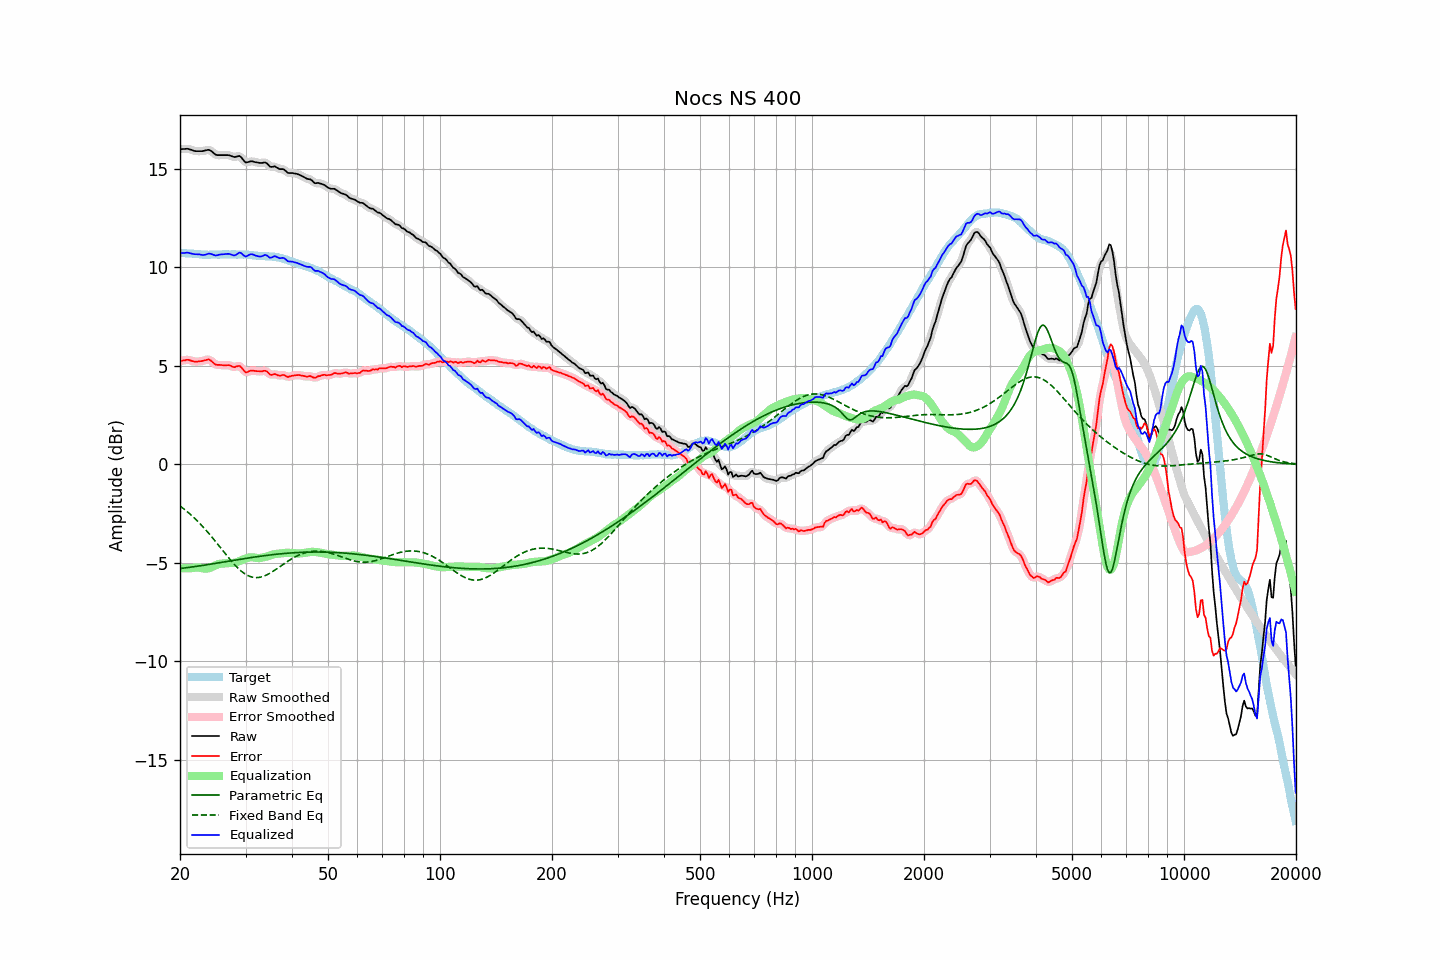

Values plotted in this chart, from the file beside it:
frequency, raw, error, smoothed, error_smoothed, equalization, parametric_eq, fixed_band_eq, equalized_raw, equalized_smoothed, target
20.00, 16.00, 5.25, 15.99, 5.25, -5.28, -5.28, -2.11, 10.72, 10.72, 10.75
20.20, 16.00, 5.26, 16.01, 5.27, -5.28, -5.27, -2.17, 10.72, 10.73, 10.74
20.40, 16.01, 5.28, 16.01, 5.28, -5.28, -5.26, -2.23, 10.73, 10.74, 10.73
20.61, 16.01, 5.28, 16.02, 5.29, -5.28, -5.25, -2.30, 10.74, 10.74, 10.73
20.81, 16.02, 5.31, 16.02, 5.30, -5.27, -5.24, -2.36, 10.75, 10.75, 10.71
21.02, 16.02, 5.31, 16.01, 5.30, -5.27, -5.23, -2.43, 10.75, 10.74, 10.71
21.23, 15.99, 5.29, 16.00, 5.29, -5.27, -5.22, -2.50, 10.72, 10.73, 10.70
21.44, 15.97, 5.26, 15.97, 5.26, -5.26, -5.21, -2.58, 10.71, 10.70, 10.71
21.66, 15.94, 5.24, 15.94, 5.24, -5.25, -5.20, -2.65, 10.69, 10.69, 10.70
21.87, 15.91, 5.22, 15.92, 5.22, -5.24, -5.19, -2.73, 10.67, 10.68, 10.69
22.09, 15.90, 5.22, 15.90, 5.22, -5.23, -5.18, -2.81, 10.67, 10.67, 10.68
22.31, 15.90, 5.22, 15.90, 5.22, -5.23, -5.17, -2.89, 10.67, 10.67, 10.68
22.54, 15.90, 5.23, 15.90, 5.23, -5.24, -5.15, -2.97, 10.66, 10.66, 10.67
22.76, 15.90, 5.24, 15.90, 5.24, -5.25, -5.14, -3.05, 10.65, 10.65, 10.66
22.99, 15.90, 5.25, 15.91, 5.26, -5.27, -5.13, -3.14, 10.63, 10.63, 10.65
23.22, 15.92, 5.28, 15.92, 5.28, -5.29, -5.12, -3.23, 10.63, 10.63, 10.64
23.45, 15.94, 5.29, 15.94, 5.30, -5.29, -5.10, -3.32, 10.65, 10.65, 10.65
23.69, 15.96, 5.32, 15.96, 5.32, -5.28, -5.09, -3.41, 10.68, 10.68, 10.64
23.92, 15.97, 5.33, 15.96, 5.31, -5.27, -5.08, -3.51, 10.70, 10.69, 10.64
24.16, 15.93, 5.28, 15.93, 5.28, -5.24, -5.06, -3.60, 10.69, 10.69, 10.65
24.40, 15.87, 5.21, 15.87, 5.21, -5.20, -5.05, -3.70, 10.67, 10.66, 10.66
24.65, 15.80, 5.14, 15.80, 5.14, -5.17, -5.04, -3.80, 10.63, 10.63, 10.66
24.89, 15.73, 5.07, 15.74, 5.08, -5.13, -5.02, -3.90, 10.60, 10.61, 10.66
25.14, 15.70, 5.05, 15.71, 5.06, -5.09, -5.01, -4.00, 10.61, 10.62, 10.65
25.39, 15.70, 5.05, 15.70, 5.05, -5.06, -5.00, -4.11, 10.64, 10.63, 10.65
25.65, 15.70, 5.05, 15.70, 5.05, -5.04, -4.98, -4.21, 10.66, 10.65, 10.65
25.91, 15.70, 5.04, 15.70, 5.04, -5.03, -4.97, -4.31, 10.67, 10.67, 10.66
26.16, 15.70, 5.03, 15.70, 5.03, -5.03, -4.96, -4.41, 10.67, 10.67, 10.67
26.43, 15.70, 5.03, 15.70, 5.03, -5.03, -4.94, -4.52, 10.67, 10.68, 10.67
26.69, 15.70, 5.03, 15.70, 5.04, -5.02, -4.93, -4.62, 10.68, 10.68, 10.67
26.96, 15.70, 5.04, 15.70, 5.03, -5.01, -4.91, -4.72, 10.69, 10.68, 10.66
27.23, 15.68, 5.02, 15.68, 5.02, -5.01, -4.90, -4.82, 10.68, 10.67, 10.66
27.50, 15.65, 4.99, 15.65, 4.98, -5.00, -4.89, -4.91, 10.65, 10.65, 10.66
27.77, 15.62, 4.95, 15.62, 4.96, -5.00, -4.87, -5.01, 10.62, 10.62, 10.67
28.05, 15.60, 4.93, 15.61, 4.95, -4.99, -4.86, -5.10, 10.61, 10.62, 10.67
28.33, 15.62, 4.97, 15.63, 4.97, -4.97, -4.85, -5.18, 10.65, 10.65, 10.65
28.62, 15.64, 4.99, 15.65, 4.99, -4.94, -4.83, -5.26, 10.70, 10.70, 10.65
28.90, 15.66, 5.00, 15.64, 4.98, -4.91, -4.82, -5.34, 10.76, 10.73, 10.66
29.19, 15.60, 4.94, 15.59, 4.93, -4.87, -4.81, -5.41, 10.73, 10.72, 10.66
29.48, 15.49, 4.84, 15.49, 4.84, -4.84, -4.79, -5.48, 10.65, 10.66, 10.65
29.78, 15.39, 4.74, 15.40, 4.74, -4.80, -4.78, -5.53, 10.59, 10.60, 10.65
30.08, 15.32, 4.66, 15.34, 4.69, -4.77, -4.77, -5.59, 10.55, 10.57, 10.66
30.38, 15.34, 4.69, 15.34, 4.69, -4.75, -4.76, -5.63, 10.59, 10.59, 10.65
30.68, 15.36, 4.73, 15.36, 4.72, -4.73, -4.74, -5.67, 10.64, 10.63, 10.63
30.99, 15.39, 4.76, 15.38, 4.75, -4.72, -4.73, -5.70, 10.67, 10.66, 10.63
31.30, 15.38, 4.76, 15.38, 4.76, -4.72, -4.72, -5.72, 10.66, 10.66, 10.62
31.61, 15.36, 4.75, 15.37, 4.75, -4.73, -4.71, -5.74, 10.63, 10.64, 10.61
31.93, 15.34, 4.74, 15.34, 4.74, -4.74, -4.69, -5.74, 10.60, 10.60, 10.60
32.24, 15.33, 4.73, 15.33, 4.73, -4.75, -4.68, -5.74, 10.58, 10.58, 10.60
32.57, 15.31, 4.73, 15.31, 4.72, -4.75, -4.67, -5.74, 10.56, 10.56, 10.58
32.89, 15.30, 4.72, 15.30, 4.72, -4.75, -4.66, -5.72, 10.55, 10.56, 10.58
33.22, 15.30, 4.72, 15.31, 4.73, -4.73, -4.65, -5.70, 10.57, 10.58, 10.58
33.55, 15.32, 4.75, 15.32, 4.75, -4.71, -4.64, -5.68, 10.61, 10.61, 10.57
33.89, 15.33, 4.75, 15.31, 4.74, -4.69, -4.63, -5.64, 10.64, 10.62, 10.58
34.23, 15.28, 4.72, 15.27, 4.71, -4.67, -4.62, -5.61, 10.61, 10.59, 10.56
34.57, 15.20, 4.64, 15.20, 4.64, -4.65, -4.61, -5.57, 10.55, 10.55, 10.56
34.92, 15.11, 4.56, 15.14, 4.58, -4.63, -4.60, -5.52, 10.49, 10.51, 10.55
35.27, 15.10, 4.54, 15.11, 4.56, -4.60, -4.59, -5.47, 10.50, 10.51, 10.56
35.62, 15.11, 4.57, 15.11, 4.56, -4.57, -4.58, -5.42, 10.54, 10.54, 10.54
35.97, 15.13, 4.59, 15.11, 4.57, -4.55, -4.57, -5.37, 10.58, 10.55, 10.54
... 635 more rows
